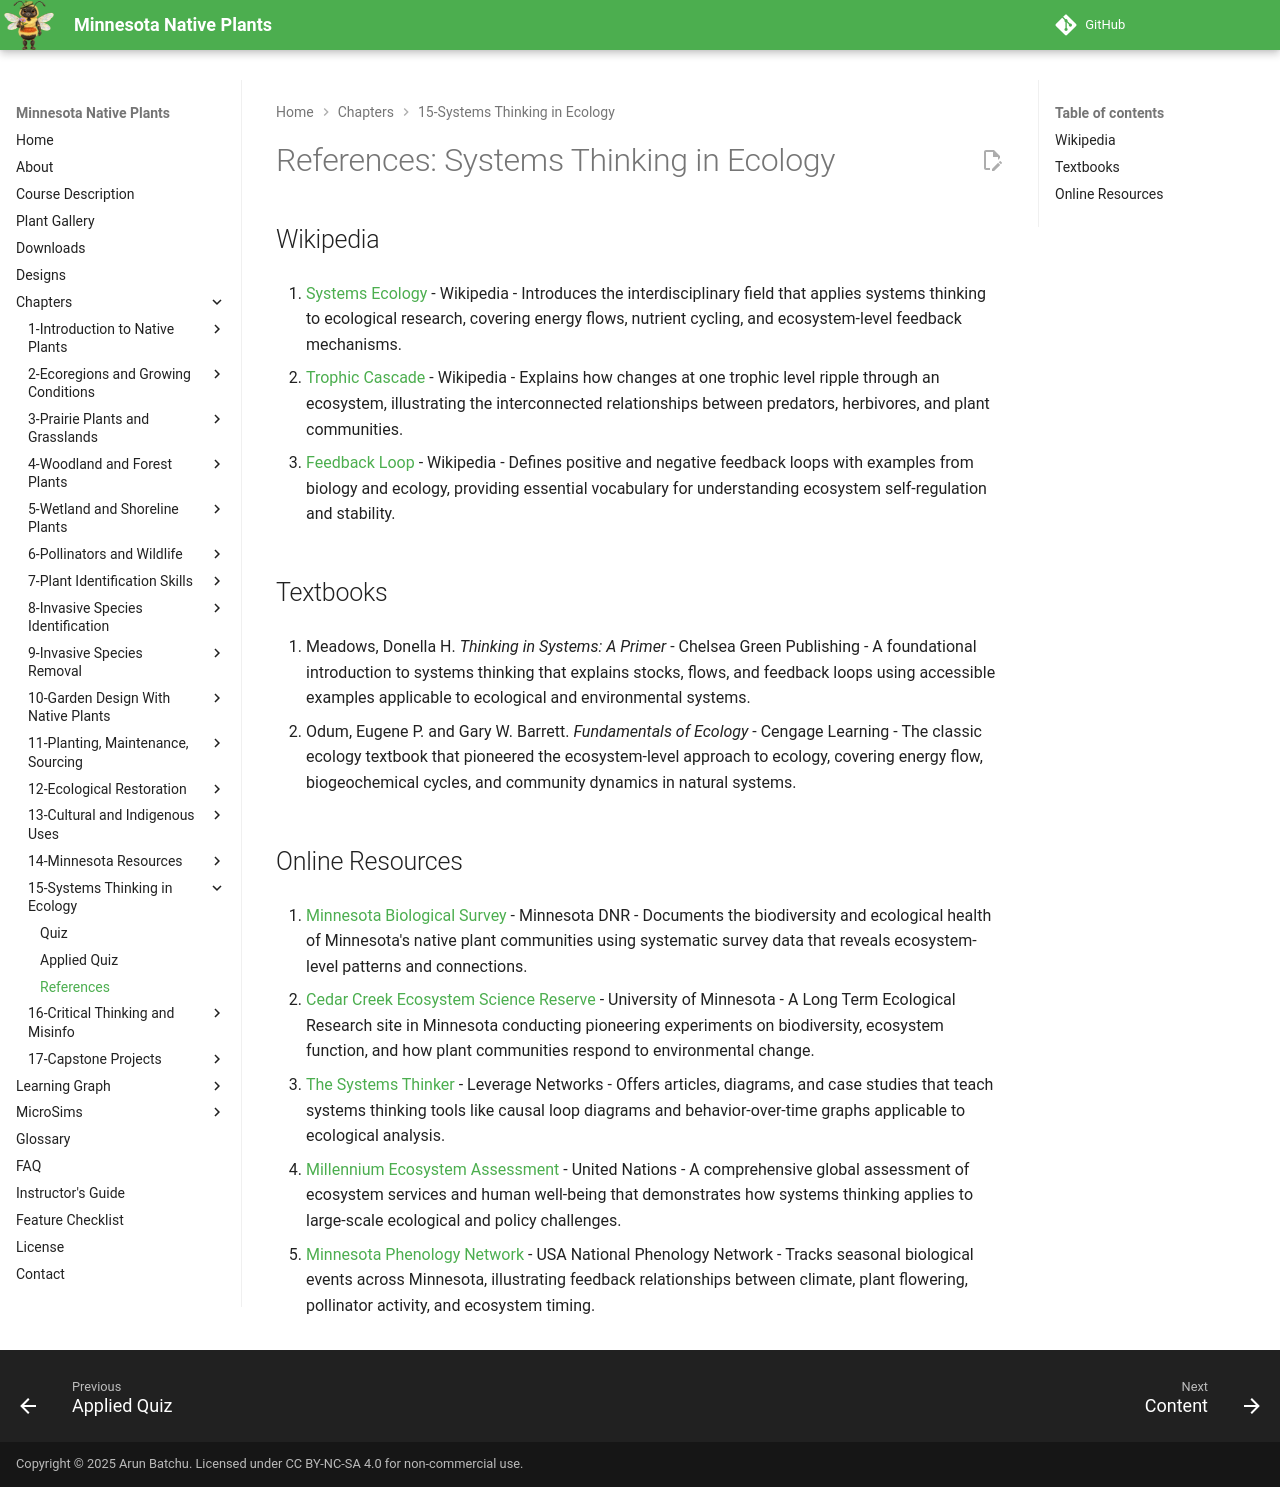

repository: arunbatchu/minnesota-native-plants · page: chapters/15-systems-thinking-ecology/references/index.html · generator: mkdocs

# References: Systems Thinking in Ecology

## Wikipedia

1. [Systems Ecology](https://en.wikipedia.org/wiki/Systems_ecology) - Wikipedia - Introduces the interdisciplinary field that applies systems thinking to ecological research, covering energy flows, nutrient cycling, and ecosystem-level feedback mechanisms.

2. [Trophic Cascade](https://en.wikipedia.org/wiki/Trophic_cascade) - Wikipedia - Explains how changes at one trophic level ripple through an ecosystem, illustrating the interconnected relationships between predators, herbivores, and plant communities.

3. [Feedback Loop](https://en.wikipedia.org/wiki/Feedback) - Wikipedia - Defines positive and negative feedback loops with examples from biology and ecology, providing essential vocabulary for understanding ecosystem self-regulation and stability.

## Textbooks

4. Meadows, Donella H. *Thinking in Systems: A Primer* - Chelsea Green Publishing - A foundational introduction to systems thinking that explains stocks, flows, and feedback loops using accessible examples applicable to ecological and environmental systems.

5. Odum, Eugene P. and Gary W. Barrett. *Fundamentals of Ecology* - Cengage Learning - The classic ecology textbook that pioneered the ecosystem-level approach to ecology, covering energy flow, biogeochemical cycles, and community dynamics in natural systems.

## Online Resources

6. [Minnesota Biological Survey](https://www.dnr.state.mn.us/mbs/index.html) - Minnesota DNR - Documents the biodiversity and ecological health of Minnesota's native plant communities using systematic survey data that reveals ecosystem-level patterns and connections.

7. [Cedar Creek Ecosystem Science Reserve](https://www.cedarcreek.umn.edu/) - University of Minnesota - A Long Term Ecological Research site in Minnesota conducting pioneering experiments on biodiversity, ecosystem function, and how plant communities respond to environmental change.

8. [The Systems Thinker](https://thesystemsthinker.com/) - Leverage Networks - Offers articles, diagrams, and case studies that teach systems thinking tools like causal loop diagrams and behavior-over-time graphs applicable to ecological analysis.

9. [Millennium Ecosystem Assessment](https://www.millenniumassessment.org/) - United Nations - A comprehensive global assessment of ecosystem services and human well-being that demonstrates how systems thinking applies to large-scale ecological and policy challenges.

10. [Minnesota Phenology Network](https://www.usanpn.org/nn/minnesota) - USA National Phenology Network - Tracks seasonal biological events across Minnesota, illustrating feedback relationships between climate, plant flowering, pollinator activity, and ecosystem timing.
